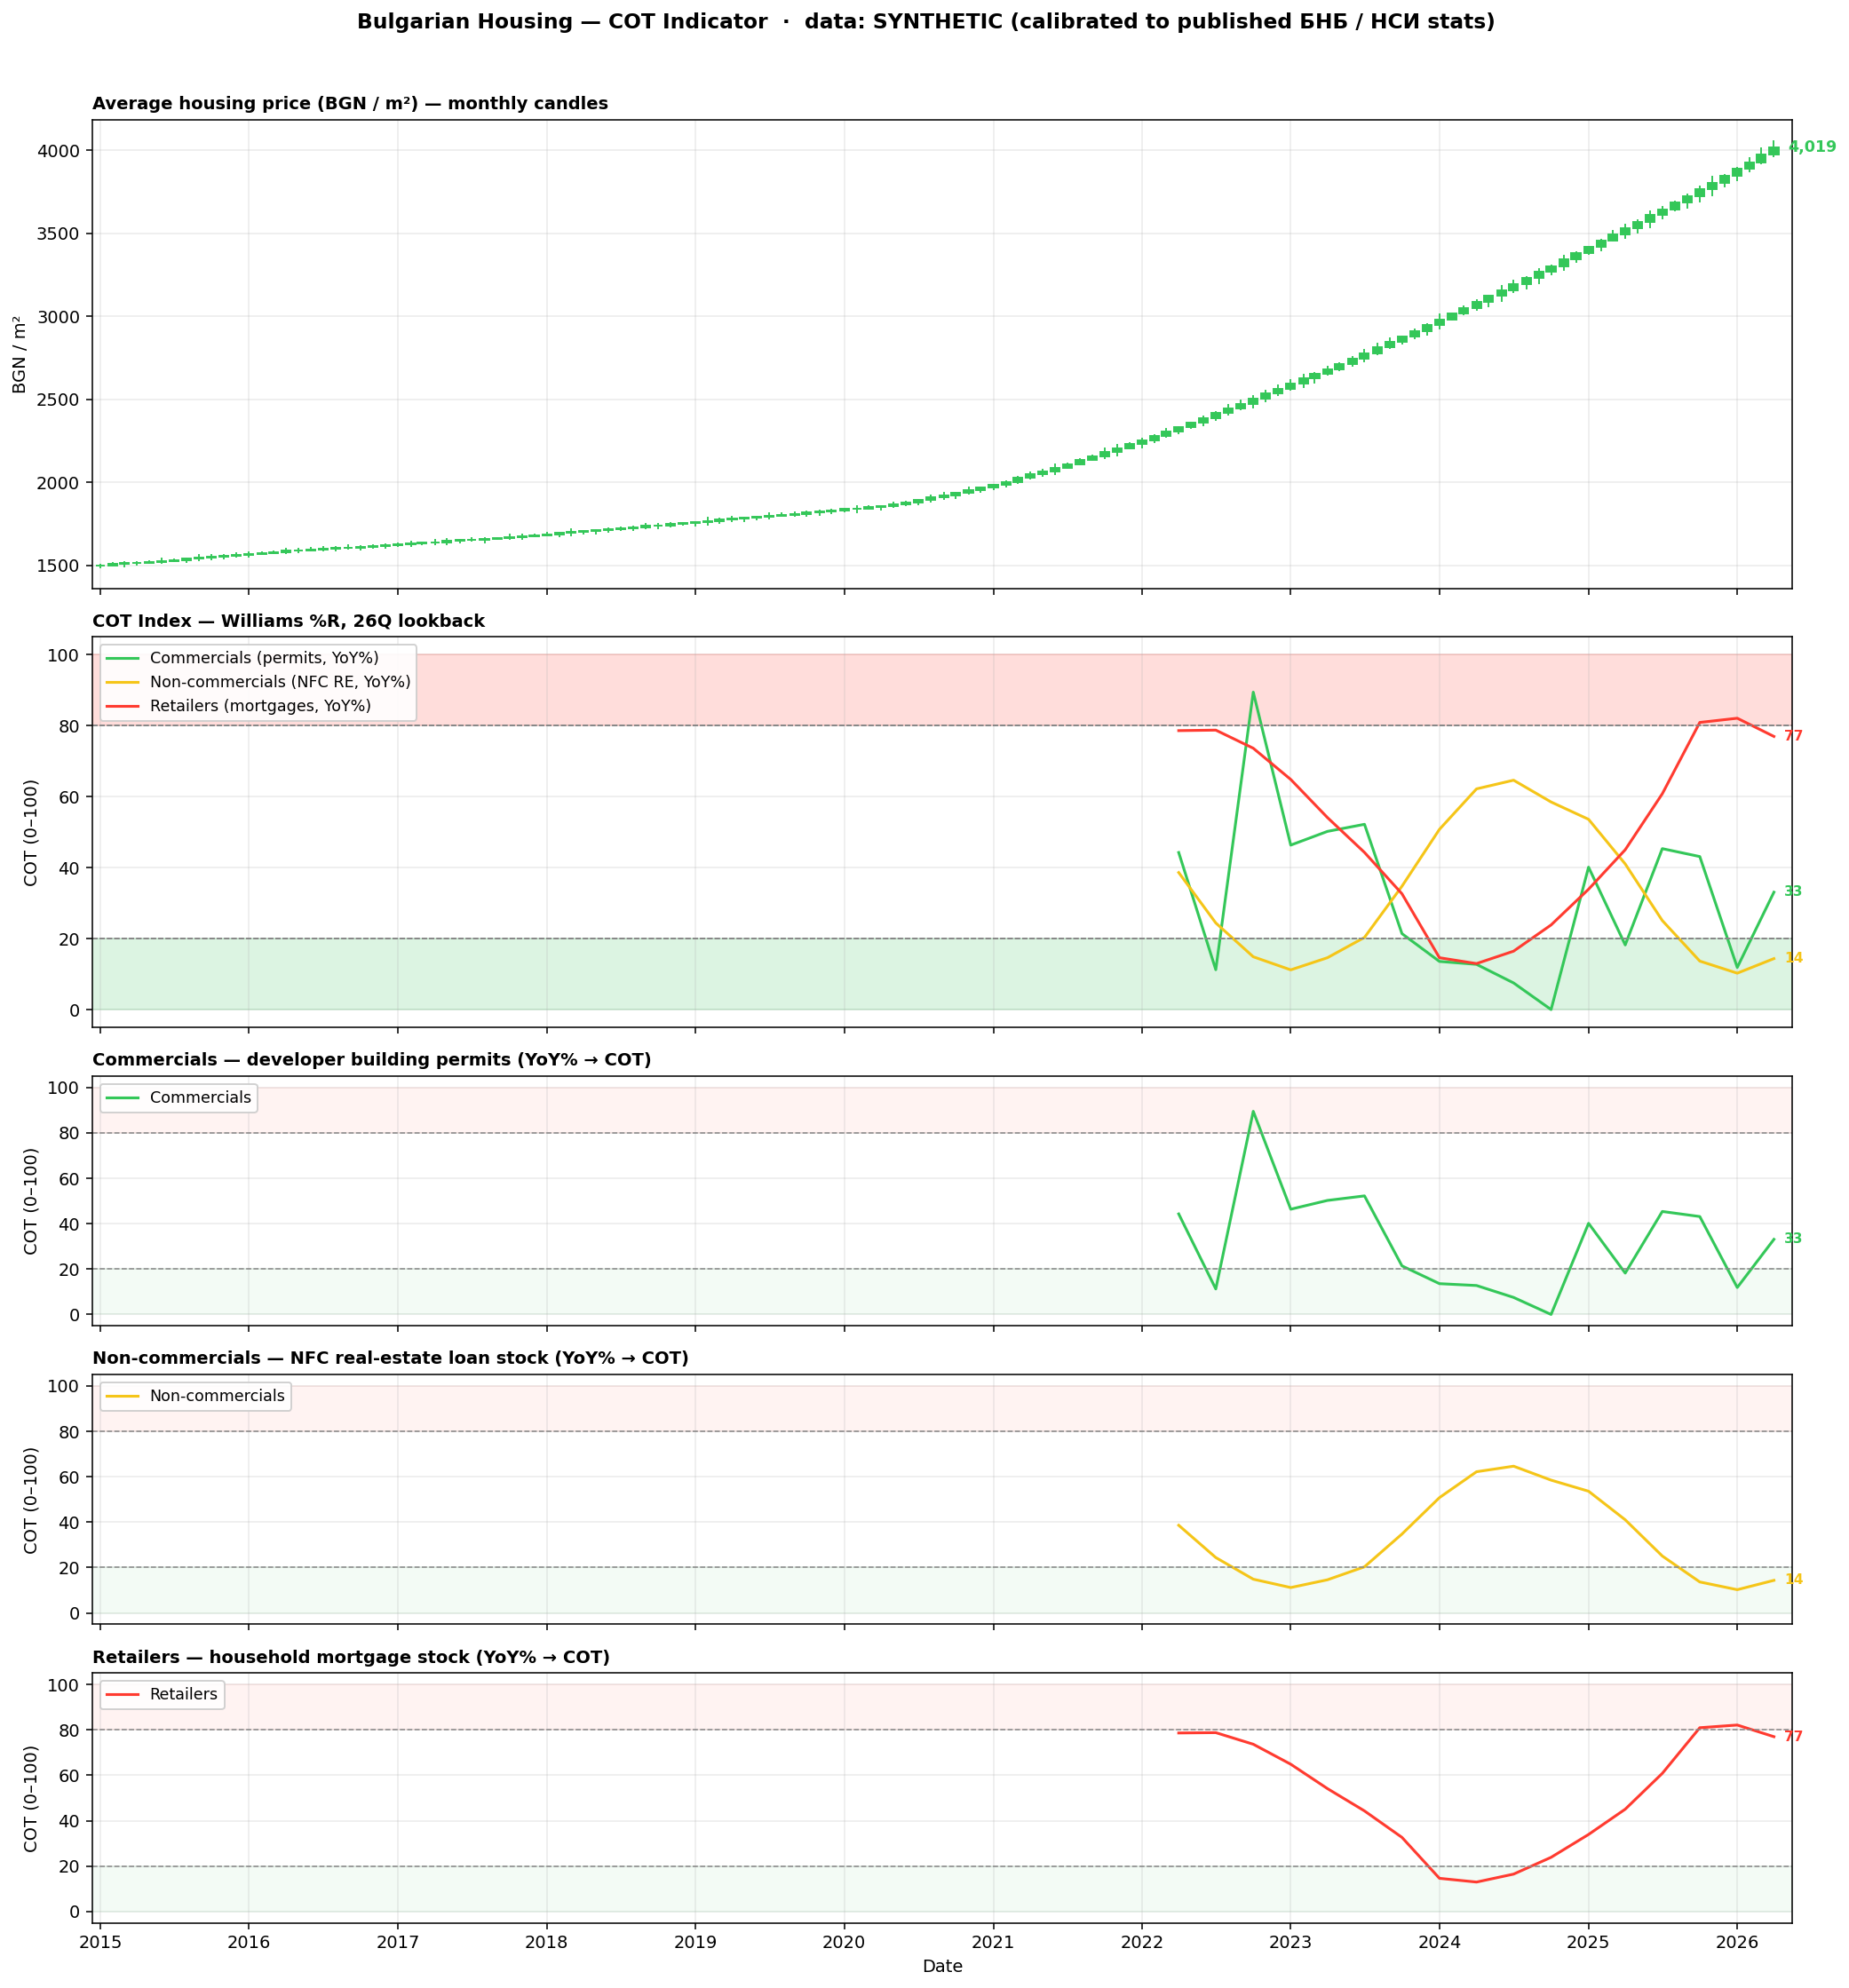

The table this chart was drawn from, first rows:
, avg_price, mortgages_yoy, permits_yoy, nfc_yoy, retailers, commercials, noncommercials
2015-01-01, 1512, , , , , , 
2015-04-01, 1526, , , , , , 
2015-07-01, 1545, , , , , , 
2015-10-01, 1564, , , , , , 
2016-01-01, 1580, 31.86, 21.02, 38.58, , , 
2016-04-01, 1596, 19.74, 11.19, 14.77, , , 
2016-07-01, 1605, 8.84, 19.73, -3.05, , , 
2016-10-01, 1621, 0.28, 16.09, -14.57, , , 
2017-01-01, 1634, -5.35, -2.88, -18.54, , , 
2017-04-01, 1652, -6.80, 5.58, -14.95, , , 
2017-07-01, 1664, -4.28, 30.37, -3.72, , , 
2017-10-01, 1681, 2.01, 18.10, 14.47, , , 
2018-01-01, 1700, 11.56, 20.97, 33.95, , , 
2018-04-01, 1718, 21.82, 23.76, 47.86, , , 
2018-07-01, 1736, 30.62, -5.65, 49.62, , , 
2018-10-01, 1753, 35.89, 8.97, 40.80, , , 
2019-01-01, 1775, 35.97, -1.23, 25.81, , , 
2019-04-01, 1792, 32.11, 9.73, 10.36, , , 
2019-07-01, 1811, 25.21, 15.59, -2.34, , , 
2019-10-01, 1831, 17.74, 9.97, -10.99, , , 
2020-01-01, 1849, 10.93, 3.48, -14.05, , , 
2020-04-01, 1877, 5.39, 4.30, -11.75, , , 
2020-07-01, 1921, 2.43, 29.15, -3.86, , , 
2020-10-01, 1967, 1.67, 8.59, 9.10, , , 
2021-01-01, 2025, 3.24, 12.77, 23.02, , , 
2021-04-01, 2088, 7.01, 20.79, 33.02, , , 
2021-07-01, 2157, 12.52, 13.17, 35.48, , , 
2021-10-01, 2230, 18.28, 10.85, 29.68, , , 
2022-01-01, 2304, 23.53, 18.80, 19.21, , , 
2022-04-01, 2388, 26.82, 10.29, 7.78, 78.61, 44.26, 38.62
2022-07-01, 2474, 26.88, -1.61, -1.91, 78.76, 11.23, 24.41
2022-10-01, 2565, 24.70, 26.58, -8.41, 73.65, 89.46, 14.88
2023-01-01, 2653, 20.93, 11.05, -10.92, 64.85, 46.35, 11.19
2023-04-01, 2742, 16.35, 12.44, -8.59, 54.12, 50.21, 14.61
2023-07-01, 2844, 12.14, 13.16, -1.82, 44.29, 52.21, 20.33
2023-10-01, 2946, 8.85, 2.06, 8.08, 32.63, 21.40, 34.76
2024-01-01, 3051, 6.68, -0.93, 18.28, 14.61, 13.56, 50.79
2024-04-01, 3158, 6.12, -1.22, 25.55, 12.96, 12.75, 62.20
2024-07-01, 3267, 7.32, -3.04, 27.10, 16.46, 7.50, 64.64
2024-10-01, 3381, 9.85, -8.18, 23.19, 23.85, 0.00, 58.50
2025-01-01, 3495, 13.30, 6.80, 15.36, 33.92, 40.13, 53.62
2025-04-01, 3609, 17.12, -1.38, 6.27, 45.05, 18.22, 41.03
2025-07-01, 3724, 20.18, 8.75, -1.63, 60.81, 45.35, 25.08
2025-10-01, 3848, 22.07, 7.91, -7.29, 80.92, 43.12, 13.66
2026-01-01, 3974, 22.37, -3.75, -8.98, 82.11, 11.87, 10.25
2026-04-01, 4019, 21.08, 4.17, -6.94, 76.97, 33.08, 14.36
